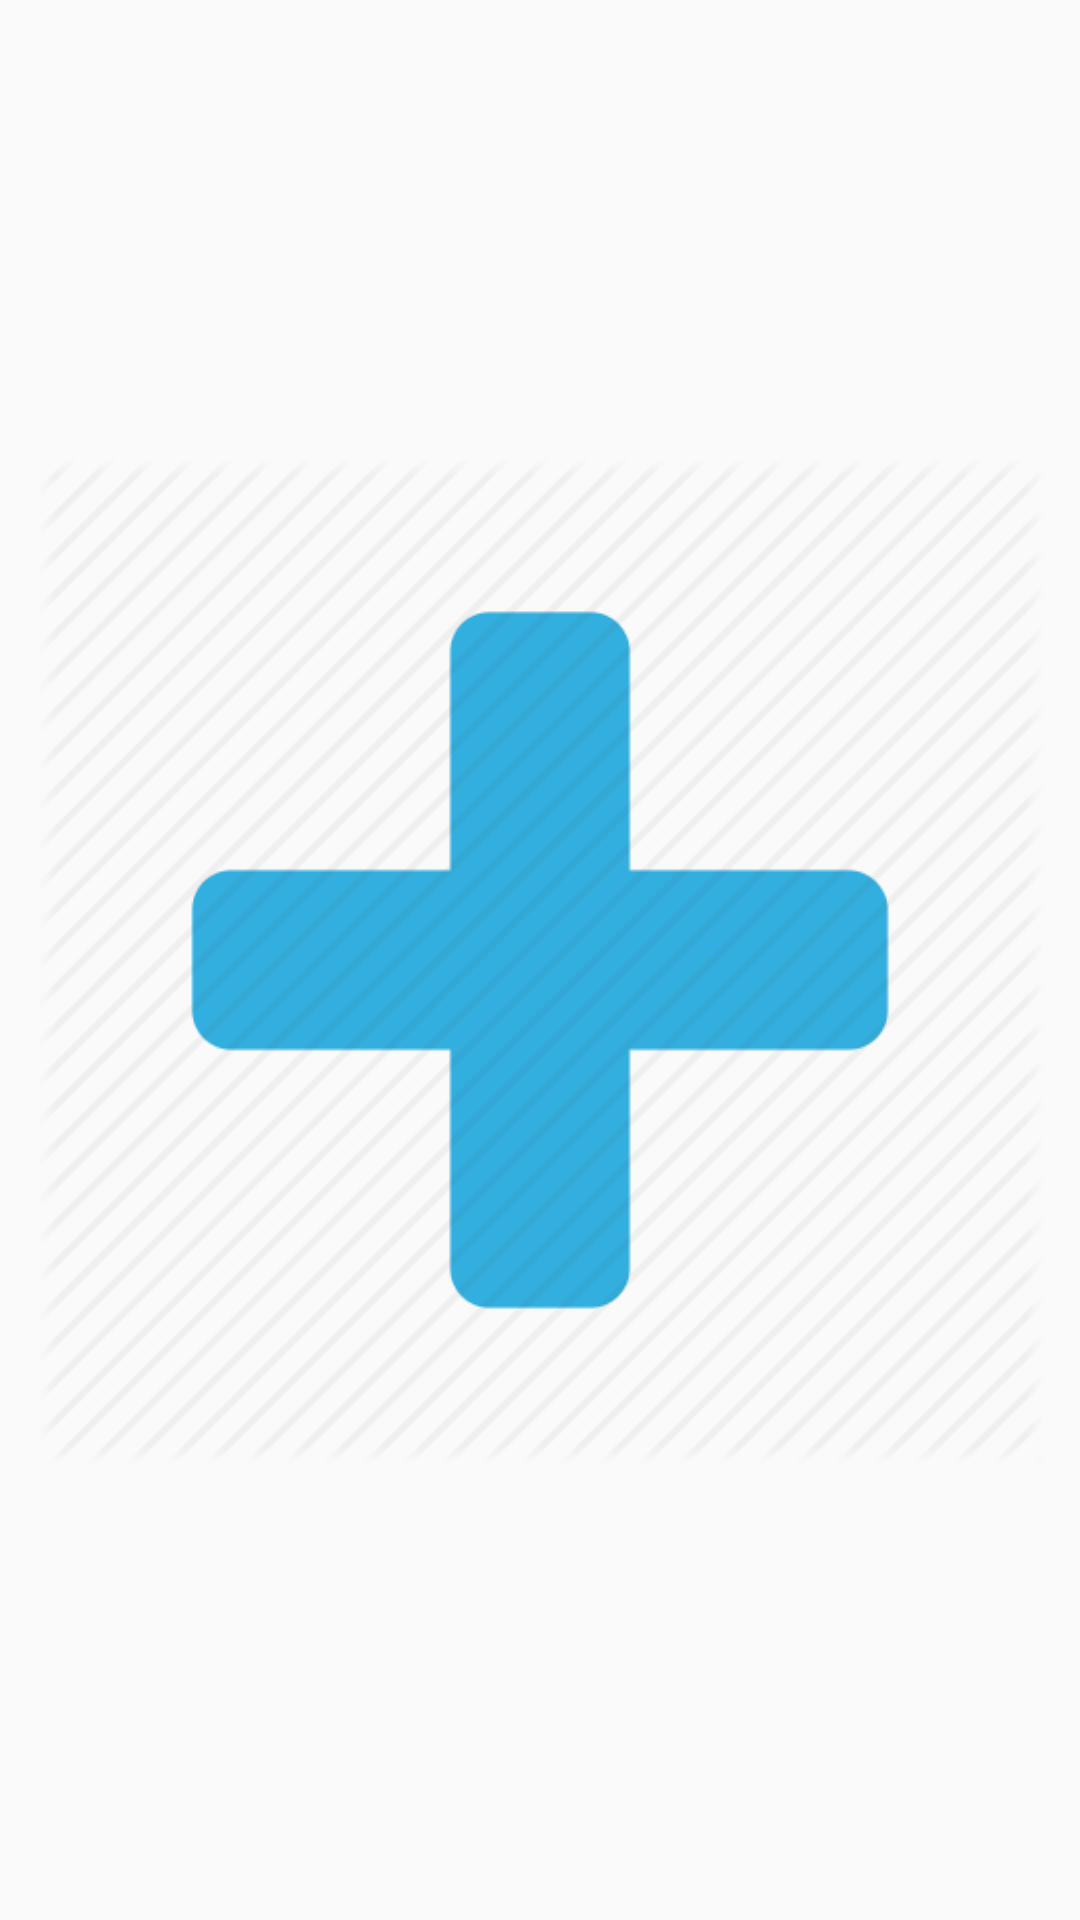

Here is an Android app screen rendered from its layout file. Give the layout XML and the strings, colors and styles it references.
<!-- AndroidManifest.xml: application theme AppTheme -->
<!-- res/layout/settings_style.xml -->
<?xml version="1.0" encoding="utf-8"?>
<ImageView
    xmlns:android="http://schemas.android.com/apk/res/android"
    android:layout_width="50dp"
    android:layout_height="50dp"
    android:padding="12dp"
    android:contentDescription="Setting"
    android:src="@drawable/setting" />
<!-- resources referenced by this layout -->
<resources>
  <!-- drawable setting: png bitmap (drawable-v24, 4289 bytes) -->
  <style name="AppTheme" parent="Theme.AppCompat.Light.DarkActionBar">
          
          <item name="colorPrimary">#dae4e6</item>
          <item name="colorPrimaryDark">#dae4e6</item>
          <item name="colorAccent">@color/colorAccent</item>
  
  
          
  
          <item name="windowActionBar">false</item>
  
          <item name="windowNoTitle">true</item>
      </style>
  <!-- not gathered from this repository: default colours our renderer supplied (Android Studio template values) -->
  <color name="colorAccent">#FF03DAC5</color>
</resources>
